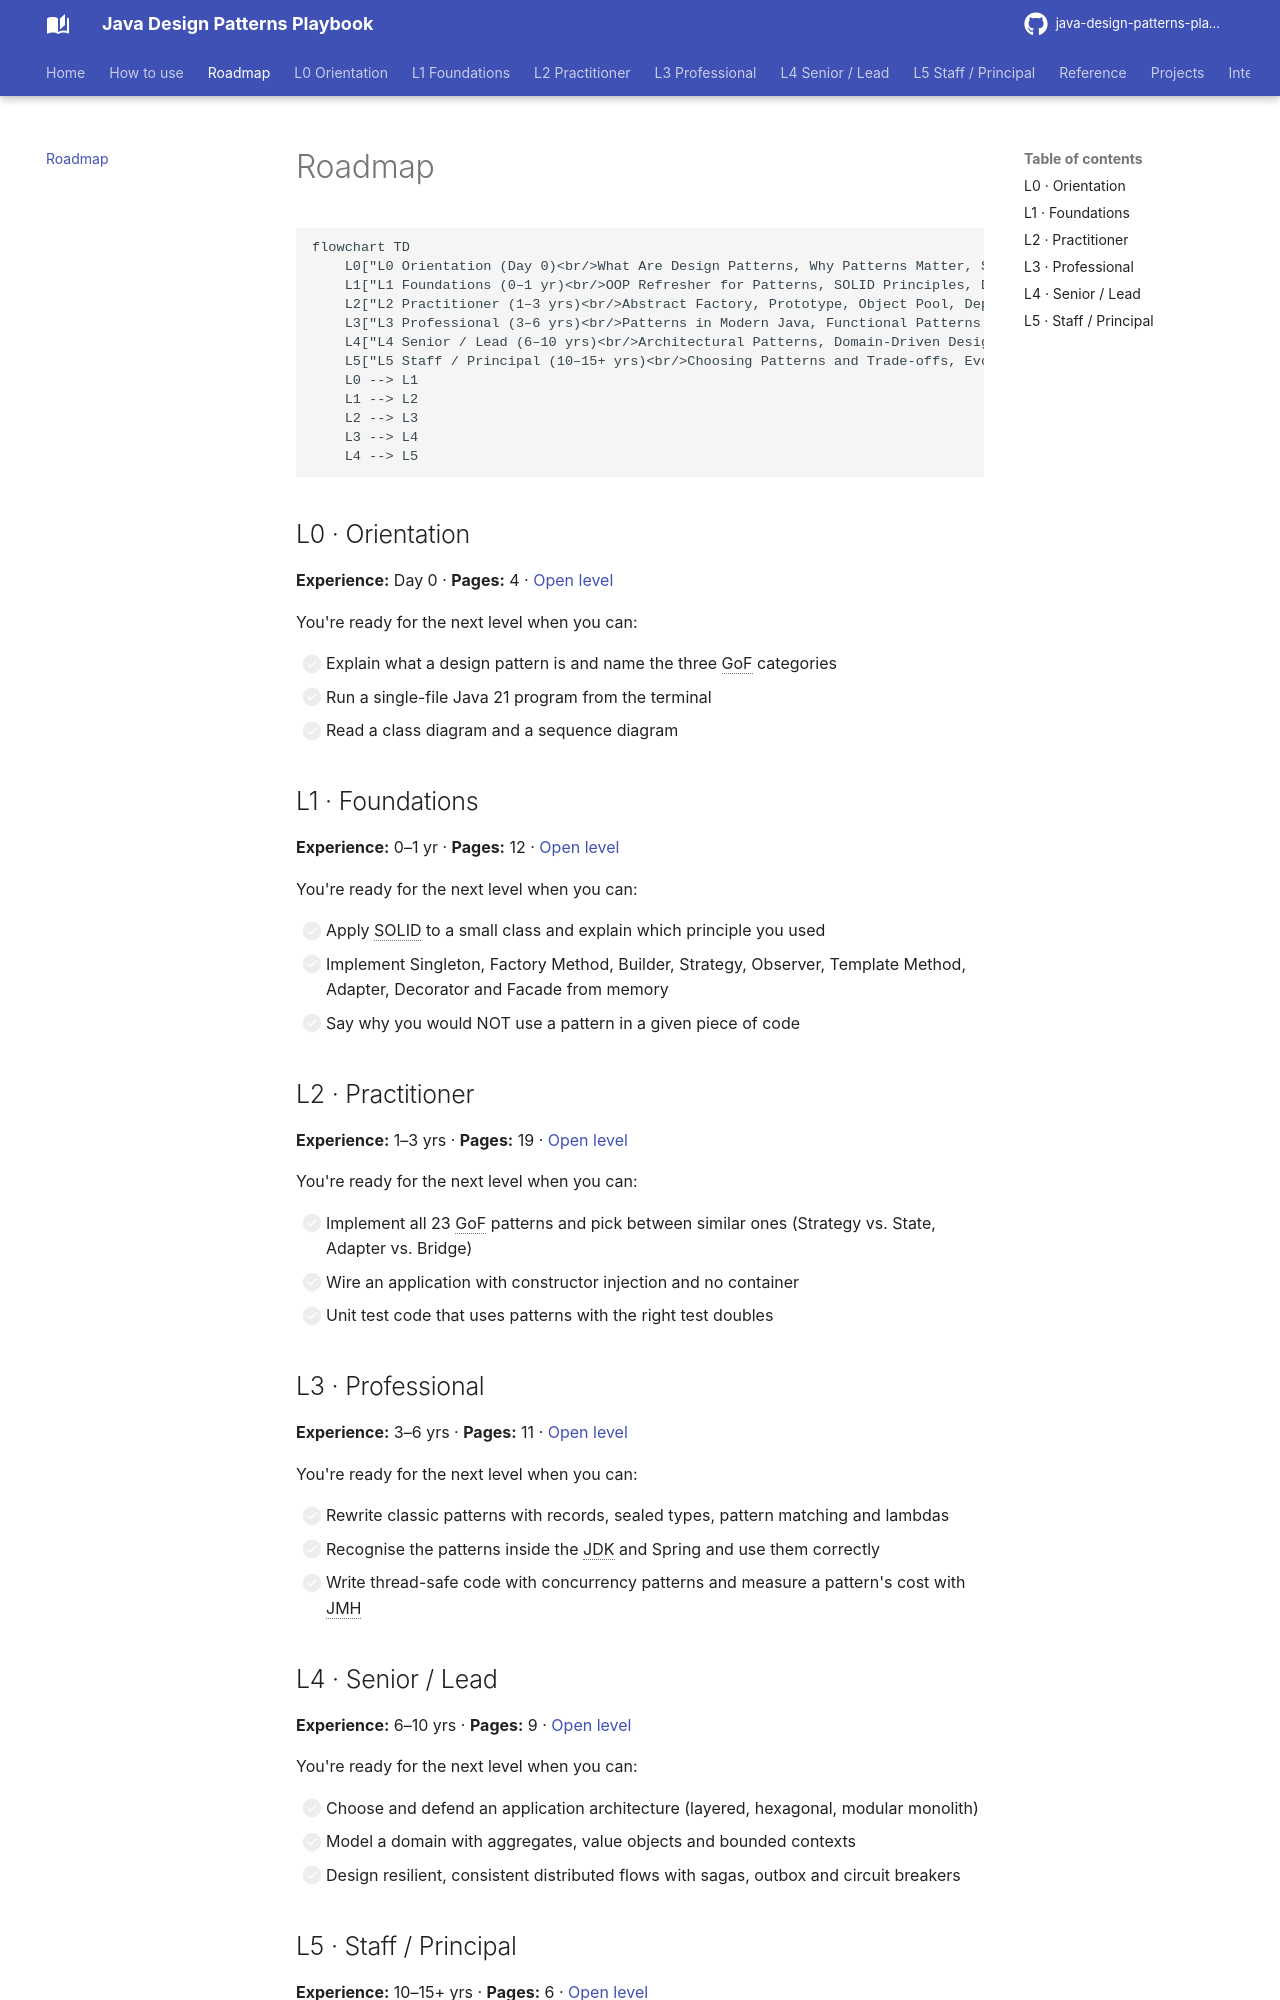

repository: khiruashish/java-design-pattern-mobile-app · page: roadmap/index.html · generator: mkdocs

# Roadmap

```mermaid
flowchart TD
    L0["L0 Orientation (Day 0)<br/>What Are Design Patterns, Why Patterns Matter, Setting Up Java to Run the Examples, Reading UML for Patterns"]
    L1["L1 Foundations (0–1 yr)<br/>OOP Refresher for Patterns, SOLID Principles, DRY, KISS, YAGNI and Friends, Singleton …"]
    L2["L2 Practitioner (1–3 yrs)<br/>Abstract Factory, Prototype, Object Pool, Dependency Injection …"]
    L3["L3 Professional (3–6 yrs)<br/>Patterns in Modern Java, Functional Patterns in Java, Patterns in the JDK, Patterns in Spring …"]
    L4["L4 Senior / Lead (6–10 yrs)<br/>Architectural Patterns, Domain-Driven Design: Tactical Patterns, Domain-Driven Design: Strategic Patterns, Microservice Patterns …"]
    L5["L5 Staff / Principal (10–15+ yrs)<br/>Choosing Patterns and Trade-offs, Evolutionary Architecture, Legacy Modernisation Patterns, JVM Internals Behind Patterns …"]
    L0 --> L1
    L1 --> L2
    L2 --> L3
    L3 --> L4
    L4 --> L5
```

## L0 · Orientation

**Experience:** Day 0 · **Pages:** 4 · [Open level](l0-orientation/index.md)

You're ready for the next level when you can:

- [ ] Explain what a design pattern is and name the three GoF categories
- [ ] Run a single-file Java 21 program from the terminal
- [ ] Read a class diagram and a sequence diagram

## L1 · Foundations

**Experience:** 0–1 yr · **Pages:** 12 · [Open level](l1-foundations/index.md)

You're ready for the next level when you can:

- [ ] Apply SOLID to a small class and explain which principle you used
- [ ] Implement Singleton, Factory Method, Builder, Strategy, Observer, Template Method, Adapter, Decorator and Facade from memory
- [ ] Say why you would NOT use a pattern in a given piece of code

## L2 · Practitioner

**Experience:** 1–3 yrs · **Pages:** 19 · [Open level](l2-practitioner/index.md)

You're ready for the next level when you can:

- [ ] Implement all 23 GoF patterns and pick between similar ones (Strategy vs. State, Adapter vs. Bridge)
- [ ] Wire an application with constructor injection and no container
- [ ] Unit test code that uses patterns with the right test doubles

## L3 · Professional

**Experience:** 3–6 yrs · **Pages:** 11 · [Open level](l3-professional/index.md)

You're ready for the next level when you can:

- [ ] Rewrite classic patterns with records, sealed types, pattern matching and lambdas
- [ ] Recognise the patterns inside the JDK and Spring and use them correctly
- [ ] Write thread-safe code with concurrency patterns and measure a pattern's cost with JMH
